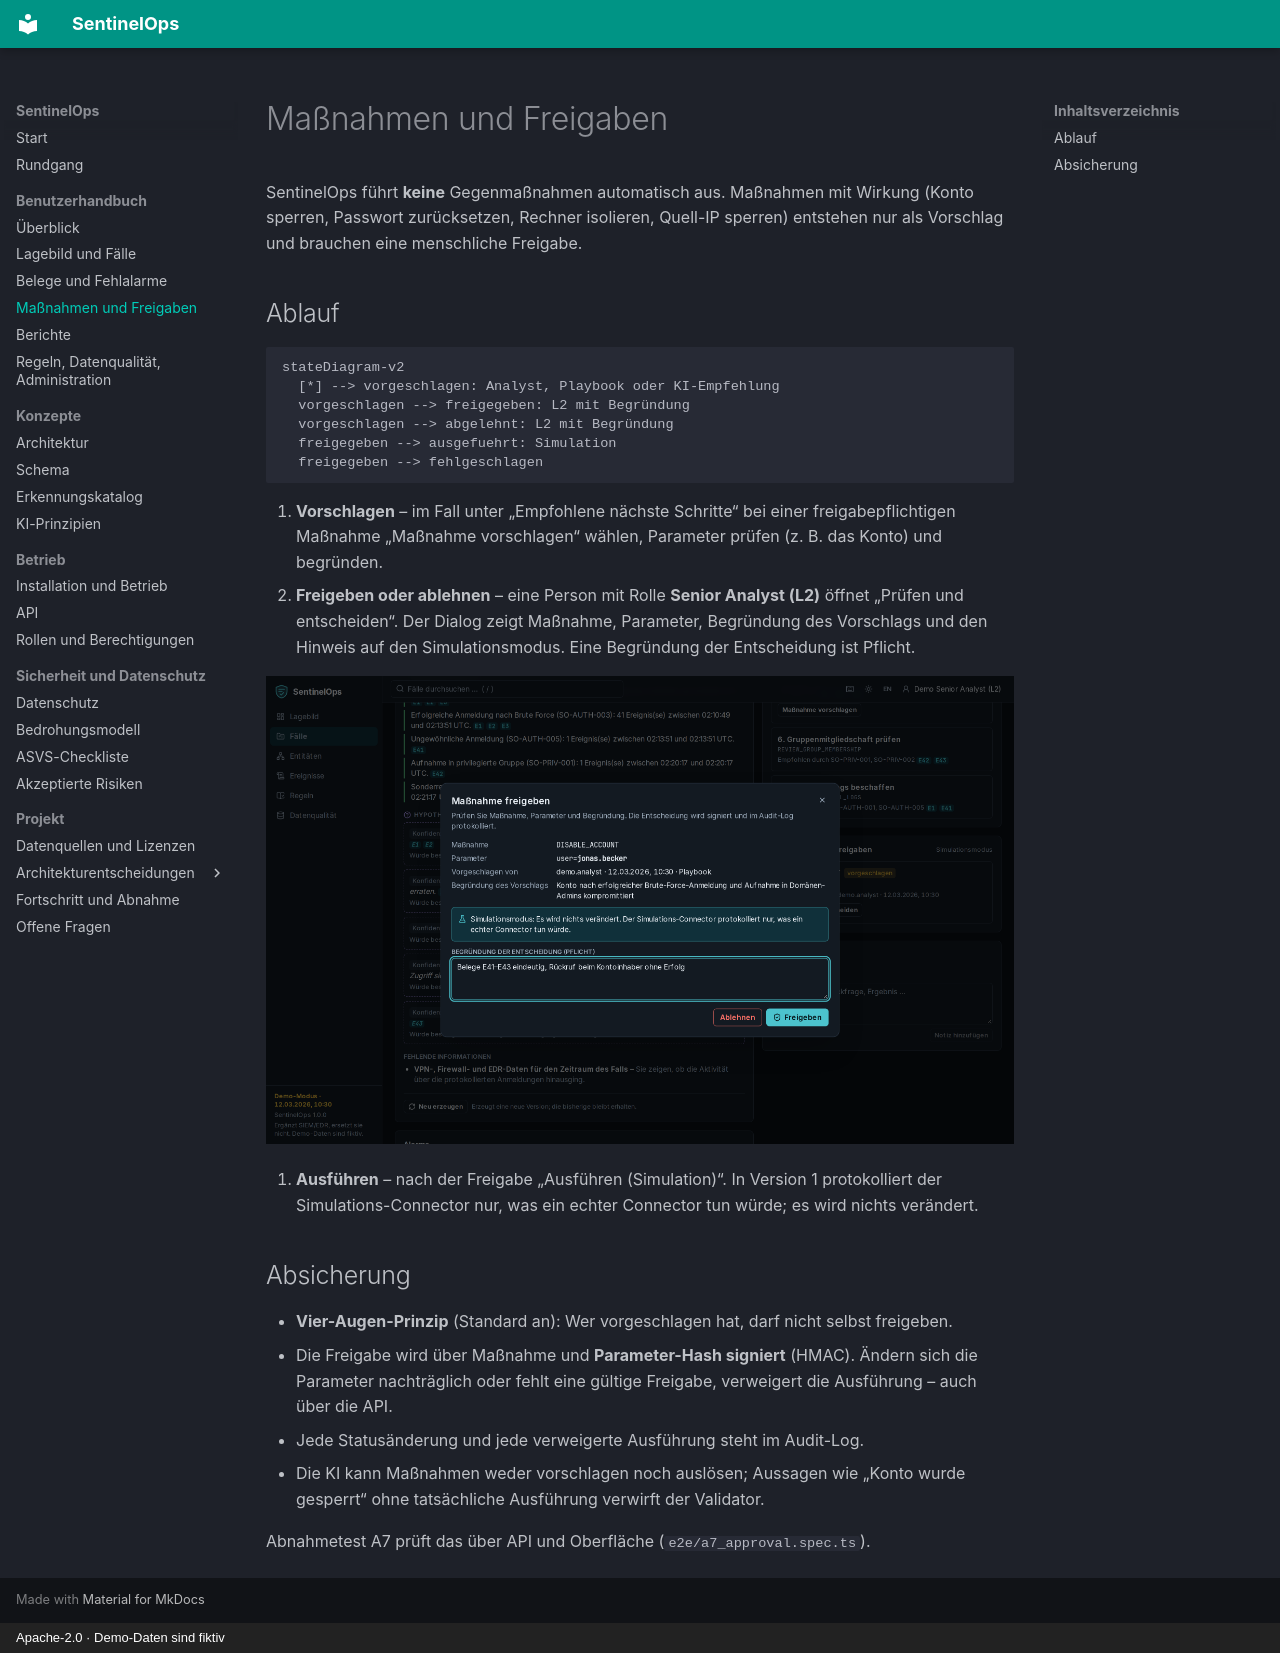

repository: NOGtechnologia/sentinelops · page: user-guide/actions/index.html · generator: mkdocs · copyright: Apache-2.0 · Demo-Daten sind fiktiv

# Maßnahmen und Freigaben

SentinelOps führt **keine** Gegenmaßnahmen automatisch aus. Maßnahmen mit Wirkung (Konto sperren,
Passwort zurücksetzen, Rechner isolieren, Quell-IP sperren) entstehen nur als Vorschlag und brauchen
eine menschliche Freigabe.

## Ablauf

```mermaid
stateDiagram-v2
  [*] --> vorgeschlagen: Analyst, Playbook oder KI-Empfehlung
  vorgeschlagen --> freigegeben: L2 mit Begründung
  vorgeschlagen --> abgelehnt: L2 mit Begründung
  freigegeben --> ausgefuehrt: Simulation
  freigegeben --> fehlgeschlagen
```

1. **Vorschlagen** – im Fall unter „Empfohlene nächste Schritte“ bei einer freigabepflichtigen
   Maßnahme „Maßnahme vorschlagen“ wählen, Parameter prüfen (z. B. das Konto) und begründen.
2. **Freigeben oder ablehnen** – eine Person mit Rolle **Senior Analyst (L2)** öffnet „Prüfen und
   entscheiden“. Der Dialog zeigt Maßnahme, Parameter, Begründung des Vorschlags und den Hinweis auf
   den Simulationsmodus. Eine Begründung der Entscheidung ist Pflicht.

   ![Dialog zur Freigabe einer Maßnahme mit Simulationshinweis](../images/approval-dark.png)

3. **Ausführen** – nach der Freigabe „Ausführen (Simulation)“. In Version 1 protokolliert der
   Simulations-Connector nur, was ein echter Connector tun würde; es wird nichts verändert.

## Absicherung

- **Vier-Augen-Prinzip** (Standard an): Wer vorgeschlagen hat, darf nicht selbst freigeben.
- Die Freigabe wird über Maßnahme und **Parameter-Hash signiert** (HMAC). Ändern sich die Parameter
  nachträglich oder fehlt eine gültige Freigabe, verweigert die Ausführung – auch über die API.
- Jede Statusänderung und jede verweigerte Ausführung steht im Audit-Log.
- Die KI kann Maßnahmen weder vorschlagen noch auslösen; Aussagen wie „Konto wurde gesperrt“ ohne
  tatsächliche Ausführung verwirft der Validator.

Abnahmetest A7 prüft das über API und Oberfläche (`e2e/a7_approval.spec.ts`).
